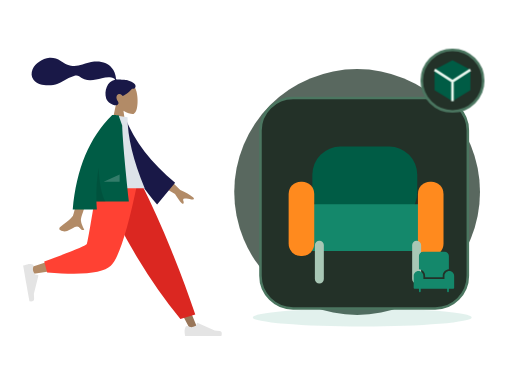
t = 0.00 s
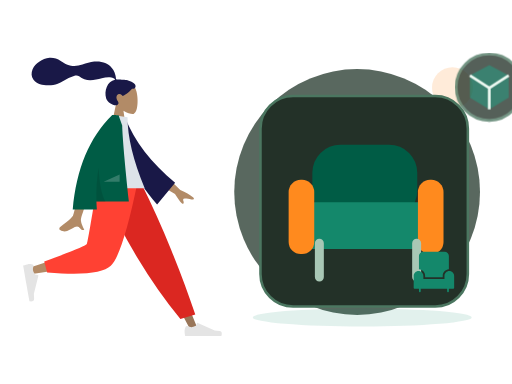
t = 0.70 s
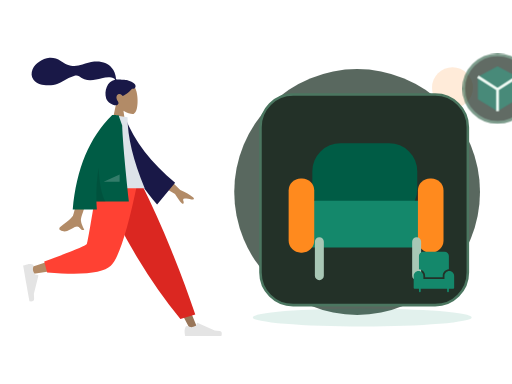
t = 1.05 s
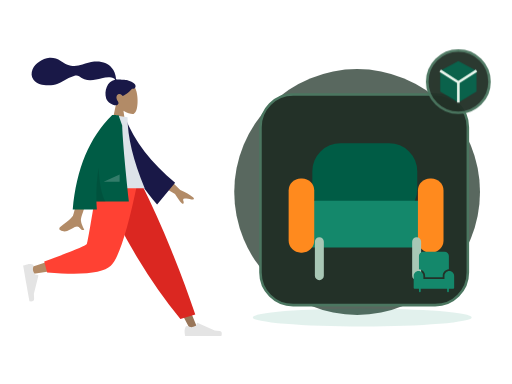
t = 1.75 s
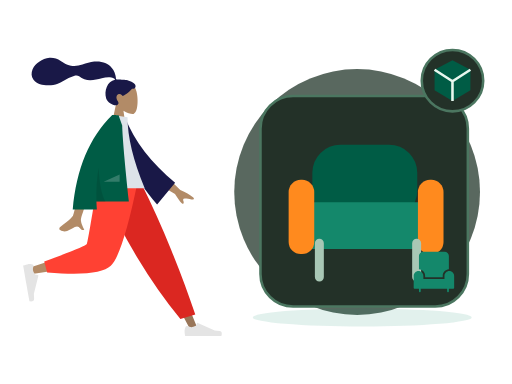
t = 2.10 s
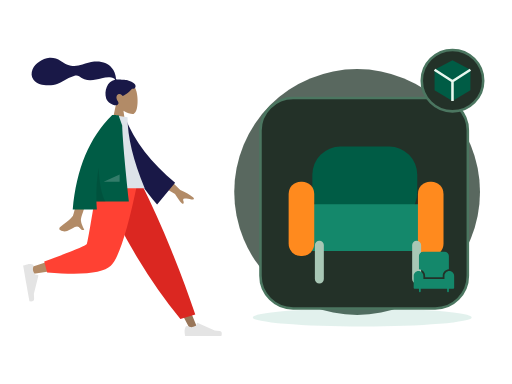
t = 2.80 s

The animated SVG that drew these frames (rendered in a browser with its animation timeline set to each time). Animation: 2 CSS @keyframes rules; one cycle of 2.80 s.

<?xml version="1.0" encoding="UTF-8"?>
<svg xmlns="http://www.w3.org/2000/svg" xmlns:xlink="http://www.w3.org/1999/xlink" width="800" height="600" viewBox="0 0 800 600" role="img" aria-labelledby="zil-164-title zil-164-desc" data-illustration="ZIL-164" data-base="BASE-FURNITURE" data-theme="dark" data-motion="on" data-requires-business-state="false" data-status="REVUE_VISUELLE_REQUISE">
<title id="zil-164-title">Commande de meuble</title><desc id="zil-164-desc">Illustration Zamurek. Géométrie vectorielle native. Famille BASE-FURNITURE. Sources Humaaans / IRA Design lorsque présentes. Pas de preuve transactionnelle.</desc>
<style><![CDATA[#zil-164-seal{transform-box:fill-box;transform-origin:center;animation:zil-164-hint 2s ease-in-out 1}#zil-164-device{transform-box:fill-box;transform-origin:center;animation:zil-164-float 2.8s ease-in-out 1}@keyframes zil-164-hint{0%,100%{scale:1;opacity:1}50%{scale:1.1;opacity:.72}}@keyframes zil-164-float{0%,100%{translate:0 0}50%{translate:0 -6px}}@media(prefers-reduced-motion:reduce){*{animation:none!important;transition:none!important}}]]></style>
<g id="zil-164-background" data-layer="decor">
<circle cx="558" cy="300" r="192" fill="#33453A" opacity=".81"/>
<ellipse cx="566" cy="496" rx="171" ry="14" fill="#14886B" opacity=".12"/>
<circle cx="707" cy="137" r="32" fill="#FF8A1E" opacity=".17"/>
<path d="M701 218l10 16 16 10-16 10-10 16-10-16-16-10 16-10z" fill="#D21868" opacity=".25"/></g>
<g id="zil-164-person" data-upstream="Humaaans" data-source="standing-18.svg"><svg x="9" y="89" width="355" height="445" viewBox="0 0 380 480" overflow="visible">
    
    <title>humaaans/standing-18</title>
    <desc>Created with Sketch.</desc>
    <g id="zil-164-person-node-0" data-part="part" stroke="none" stroke-width="1" fill="none" fill-rule="evenodd">
        <g id="zil-164-person-node-1" data-part="part" transform="translate(28.000000, 9.000000)">
            <g id="zil-164-person-node-2" data-part="head" transform="translate(88.812991, 0.000000)">
                <g id="zil-164-person-node-3" data-part="head" stroke-width="1" transform="translate(58.494090, 33.579940)" fill="#B28B67">
                    <path d="M8.94989243,37.3605292 C3.95849475,31.501641 0.580212404,24.3214928 1.14472537,16.2759306 C2.77124441,-6.90557456 35.0407011,-1.80593879 41.3177785,9.89409432 C47.5948559,21.5941274 46.8489759,51.2722317 38.7364127,53.363354 C35.5011336,54.1972907 28.6090274,52.1544798 21.5944711,47.9264891 L25.9973733,79.0753437 L0,79.0753437 L8.94989243,37.3605292 Z"></path>
                </g>
                <path d="M84.9940249,29.9893314 C81.5676464,29.4274427 72.3419711,29.0411286 70.6405918,29.041378 C69.5533301,29.041378 68.3750696,29.2897762 67.7311163,28.2914448 C67.2037707,27.4739254 67.3969567,26.091275 67.2395735,25.1425734 C67.05683,24.0404933 66.7972597,22.9526288 66.5347057,21.8675077 C65.7875707,18.7797383 64.6577932,15.8421051 63.0769997,13.0840369 C60.1108365,7.90957277 55.7655192,3.85639217 50.2797332,1.49785606 C44.2218482,-1.10633492 37.3668535,-1.70264029 30.8507422,-1.17441997 C23.8776479,-0.609289084 17.5654138,1.69263418 10.981675,3.85888613 C4.70773004,5.92313519 -1.86357718,6.73566672 -8.42543645,5.72760888 C-15.0367732,4.71206917 -20.0322596,1.12875027 -25.6087957,-2.2722603 C-31.3176033,-5.75407511 -37.8416707,-8.03130819 -44.5905002,-7.5078264 C-50.8903028,-7.01901063 -56.6965736,-4.4178124 -61.9058823,-0.942980669 C-66.7797883,2.30814302 -70.8013886,6.2196668 -73.0718834,11.7248298 C-75.5144305,17.6467331 -75.5121929,24.1469853 -71.4955652,29.3805563 C-65.6736307,36.9666778 -54.8654091,38.9284252 -45.8734342,38.7333977 C-40.6723303,38.6209202 -35.5642143,37.6714704 -30.6537596,35.9444044 C-24.1050777,33.6409848 -18.4459962,29.7369429 -12.3194892,26.5693668 C-9.44432472,25.0829678 -6.47244294,23.8621753 -3.35734994,22.9828057 C-0.334498886,22.1291239 2.64285276,21.7375725 5.3797786,23.5636486 C8.27508214,25.4954684 10.8695426,27.3931211 14.1817997,28.6024414 C17.359299,29.7626306 20.7250117,30.4115585 24.1103662,30.385372 C30.6970885,30.3344952 37.1900771,28.2822172 43.5873429,26.9075475 C48.8041105,25.7867627 54.3858679,24.6697189 59.7043254,25.7471088 C61.9236023,26.1967694 65.1652483,27.1250206 65.9668334,29.431433 C52.4758875,31.8765095 47.1773328,48.5610887 50.9806353,60.809166 C53.0333297,67.4199006 65.3723576,75.1477794 70.169934,71.6724164 C73.2093367,69.470674 71.3641069,66.5801849 70.169934,64.6720576 C67.8830296,61.0179103 67.100589,56.3240319 71.3322821,53.7799453 C74.9824282,51.585761 78.8203054,56.7963664 78.8929055,56.7906303 C79.8961301,56.7115718 88.5648619,51.8090231 94.5374603,44.6549613 C100.429451,45.0042323 101.323351,41.1192053 99.9164591,37.9419834 C98.5095672,34.7647615 89.7282005,30.7661994 84.9940249,29.9893314 Z" id="zil-164-person-node-4" data-part="part" fill="#191847"></path>
            </g>
            <g id="zil-164-person-node-5" data-part="legs" transform="translate(0.000000, 202.587623)">
                <polygon id="zil-164-person-node-6" data-part="part" fill="#997659" points="140.819105 0 221.309587 134.565555 281.65429 248.32939 294.652004 248.32939 193.543607 5.51402013e-13"></polygon>
                <g id="zil-164-person-node-7" data-part="part" transform="translate(270.805972, 215.561553)" fill="#E4E4E4">
                    <path d="M2.90101634,27.5159711 C1.68915471,30.7510048 1.08322389,33.1715576 1.08322389,34.7776295 C1.08322389,36.7309922 1.40863973,39.5814342 2.05947141,43.3289555 C4.32550923,43.3289555 24.6907726,43.3289555 63.1552616,43.3289555 C64.7429247,38.080202 63.8264335,35.2465689 60.4057881,34.8280561 C56.9851428,34.4095434 54.1435546,34.0316599 51.8810236,33.6944057 L23.4842859,21.0349984 C22.9378762,20.7914062 22.2974531,21.0368884 22.053861,21.5832981 C22.0496938,21.5926456 22.0456593,21.6020518 22.0417587,21.6115137 L20.2164382,26.0392887 C17.0498153,27.5167596 14.4766054,28.2554951 12.4968086,28.2554951 C10.8882707,28.2554951 8.66686616,27.6058583 5.8325951,26.3065849 L5.83260102,26.3065719 C4.74493521,25.8079692 3.45901046,26.2854991 2.96040771,27.373165 C2.9389172,27.420045 2.91910746,27.4676773 2.90101634,27.5159711 Z" id="zil-164-person-node-8" data-part="part"></path>
                </g>
                <path d="M264.89488,230.11238 L289.960742,222.529813 C278.978705,189.699447 265.518659,153.570834 249.580605,114.143973 C233.64255,74.7171116 216.525672,36.6691207 198.229971,2.84217094e-14 L127.43487,2.84217094e-14 C147.775755,46.3847539 169.339822,88.531257 192.127069,126.439509 C214.914315,164.347762 239.170253,198.905385 264.89488,230.11238 Z" id="zil-164-person-node-9" data-part="part" fill="#DB2721"></path>
                <path d="M135.52932,2.84217094e-14 C127.93253,47.2872601 113.280403,107.702209 111.897637,109.566632 C110.975793,110.809581 77.7891793,121.930063 12.3377948,142.928077 L15.1454578,154.389667 C93.1960803,143.128296 134.322102,134.391261 138.523523,128.178562 C144.825654,118.859514 176.293047,45.2388276 188.480956,2.84217094e-14 L135.52932,2.84217094e-14 Z" id="zil-164-person-node-10" data-part="part" fill="#B28B67"></path>
                <path d="M35.3450622,133.02041 L40.2904549,151.480129 C98.667773,156.600183 134.436845,152.900622 147.597671,140.381446 C160.758498,127.862271 175.757955,81.0684551 192.596043,-1.13686838e-13 L125.088686,-1.13686838e-13 C114.42047,66.3841564 108.456243,100.969601 107.196005,103.756335 C105.935767,106.543068 81.9854524,116.29776 35.3450622,133.02041 Z" id="zil-164-person-node-11" data-part="part" fill="#FF4133"></path>
                <g id="zil-164-person-node-12" data-part="part" transform="translate(26.538985, 166.816479) rotate(80.000000) translate(-26.538985, -166.816479) translate(-6.499343, 145.152001)" fill="#E4E4E4">
                    <path d="M2.90101634,27.5159711 C1.68915471,30.7510048 1.08322389,33.1715576 1.08322389,34.7776295 C1.08322389,36.7309922 1.40863973,39.5814342 2.05947141,43.3289555 C4.32550923,43.3289555 24.6907726,43.3289555 63.1552616,43.3289555 C64.7429247,38.080202 63.8264335,35.2465689 60.4057881,34.8280561 C56.9851428,34.4095434 54.1435546,34.0316599 51.8810236,33.6944057 L23.4842859,21.0349984 C22.9378762,20.7914062 22.2974531,21.0368884 22.053861,21.5832981 C22.0496938,21.5926456 22.0456593,21.6020518 22.0417587,21.6115137 L20.2164382,26.0392887 C17.0498153,27.5167596 14.4766054,28.2554951 12.4968086,28.2554951 C10.8882707,28.2554951 8.66686616,27.6058583 5.8325951,26.3065849 L5.83260102,26.3065719 C4.74493521,25.8079692 3.45901046,26.2854991 2.96040771,27.373165 C2.9389172,27.420045 2.91910746,27.4676773 2.90101634,27.5159711 Z" id="zil-164-person-node-13" data-part="part"></path>
                </g>
            </g>
            <g id="zil-164-person-node-14" data-part="body" transform="translate(23.827876, 88.835214)">
                <path d="M210.19354,96.5396333 L240.879002,126.47455 C249.807341,130.282961 257.122842,134.488215 262.825507,139.090312 C264.107951,140.637234 265.5041,143.601216 259.470265,142.274876 C253.43643,140.948537 247.030091,139.824791 245.896043,141.787038 C244.761995,143.749286 248.10356,146.756146 246.007699,149.324223 C244.610458,151.036274 239.911426,145.590574 231.910604,132.987123 L200.001781,114.17447 L210.19354,96.5396333 Z M73.9927793,100.761368 L96.6293333,100.850387 C82.6523057,145.970635 75.1067877,169.911156 73.9927793,172.67195 C71.4862604,178.883737 76.7903914,188.344179 79.0586484,193.428151 C71.6710111,196.733899 72.4581718,184.491366 63.1388661,188.827038 C54.632636,192.784439 48.161968,199.954983 38.3342483,193.890979 C37.1259879,193.145445 35.8019313,190.338376 39.0010193,188.1448 C46.9711142,182.679802 58.4565037,173.115071 60.0083607,169.966765 C62.124595,165.673489 66.7860678,142.605023 73.9927793,100.761368 Z" id="zil-164-person-node-15" data-part="part" fill="#B28B67"></path>
                <path d="M132.173885,10.0003227 L141.364987,7.58346535 C160.941262,46.3099933 192.179651,80.3211632 235.080154,109.616975 L208.045922,149.013749 C163.933825,105.815544 135.04614,59.7924322 132.173885,10.0003227 Z" id="zil-164-person-node-16" data-part="part" fill="#191847" transform="translate(183.627020, 78.298607) rotate(5.000000) translate(-183.627020, -78.298607) "></path>
                <path d="M97.4901498,123.487523 L180.898389,123.487523 C161.574617,76.502846 151.912731,36.5899202 151.912731,3.74874572 L126.752585,0 C106.979075,31.8017275 101.394984,70.9560932 97.4901498,123.487523 Z" id="zil-164-person-node-17" data-part="part" fill="#DDE3E9"></path>
                <path d="M126.219885,0.017786392 C126.223188,0.0118565639 126.226491,0.00592776645 126.229794,-1.5232346e-14 L127.872145,-4.26345402e-14 C129.83736,0.0676723928 132.830635,0.189597645 136.851969,0.365775757 L142.931563,17.7398277 C143.574649,38.9228588 147.330175,81.6123822 154.198141,145.808398 L99.5223662,145.808398 C99.6656983,150.242152 99.90203,154.717323 100.231361,159.233911 L59.5773138,159.233911 C65.6584422,90.6268035 87.8659627,37.548833 126.199875,1.42108547e-14 L126.219885,0.0177863852 Z" id="zil-164-person-node-18" data-part="part" fill="#005C45"></path>
                <path d="M103.133996,89.0768596 C104.690061,116.715091 108.585973,135.767879 114.821732,146.235225 L99.5364474,146.235225 C98.8672632,126.350326 100.066446,107.29756 103.133994,89.0768671 Z" id="zil-164-person-node-19" data-part="part" fill-opacity="0.1" fill="#000000"></path>
                <polygon id="zil-164-person-node-20" data-part="part" fill-opacity="0.2" fill="#FFFFFF" points="111.692189 112.655284 138.652658 100.121595 138.652658 112.655284"></polygon>
            </g>
        </g>
    </g>
</svg></g>
<g id="zil-164-device" data-layer="object" transform="translate(407 153)">
<rect x="0" y="0" width="324" height="329" rx="51" fill="#233128" stroke="#4B7660" stroke-width="4"/>
<g id="zil-164-object-geometry" transform="translate(1 16)"><rect x="80" y="60" width="164" height="116" rx="44" fill="#005C45"/><rect x="55" y="150" width="220" height="73" rx="27" fill="#14886B"/><rect x="43" y="115" width="40" height="116" rx="19" fill="#FF8A1E"/><rect x="245" y="115" width="40" height="116" rx="19" fill="#FF8A1E"/><path d="M91 214v53m152-53v53" stroke="#A8C7B5" stroke-width="14" stroke-linecap="round"/></g>
</g>
<g id="zil-164-ira" data-upstream="IRA Design" data-source="object.svg"><svg x="645" y="392" width="66" height="66" viewBox="0 0 48 48" overflow="visible"><g class="nc-icon-wrapper" fill="#14886B"><path data-color="color-2" fill="#14886B" d="M47,28.5c0-3-2.5-5.5-5.5-5.5S36,25.5,36,28.5V32H12v-3.5c0-3-2.5-5.5-5.5-5.5S1,25.5,1,28.5 V42c0,0.6,0.4,1,1,1h5v3c0,0.6,0.4,1,1,1s1-0.4,1-1v-3h30v3c0,0.6,0.4,1,1,1s1-0.4,1-1v-3h5c0.6,0,1-0.4,1-1V28.5z"></path> <path fill="#14886B" d="M14,28.5V30h20v-1.5c0-4,3.1-7.2,7-7.5V6c0-2.8-2.2-5-5-5H12C9.2,1,7,3.2,7,6v15C10.9,21.3,14,24.5,14,28.5z "></path></g></svg></g>
<g id="zil-164-seal" data-layer="contextual-accessory" transform="translate(707 126)">
<circle r="48" fill="#233128" stroke="#4B7660" stroke-width="4"/>
<g id="zil-164-context-symbol"><path d="M-28-17L0-32l28 15v32L0 32l-28-17z" fill="#005C45"/><path d="M-28-17L0 1l28-18M0 1v31" fill="none" stroke="#E8F7EE" stroke-width="4"/></g></g>
</svg>
